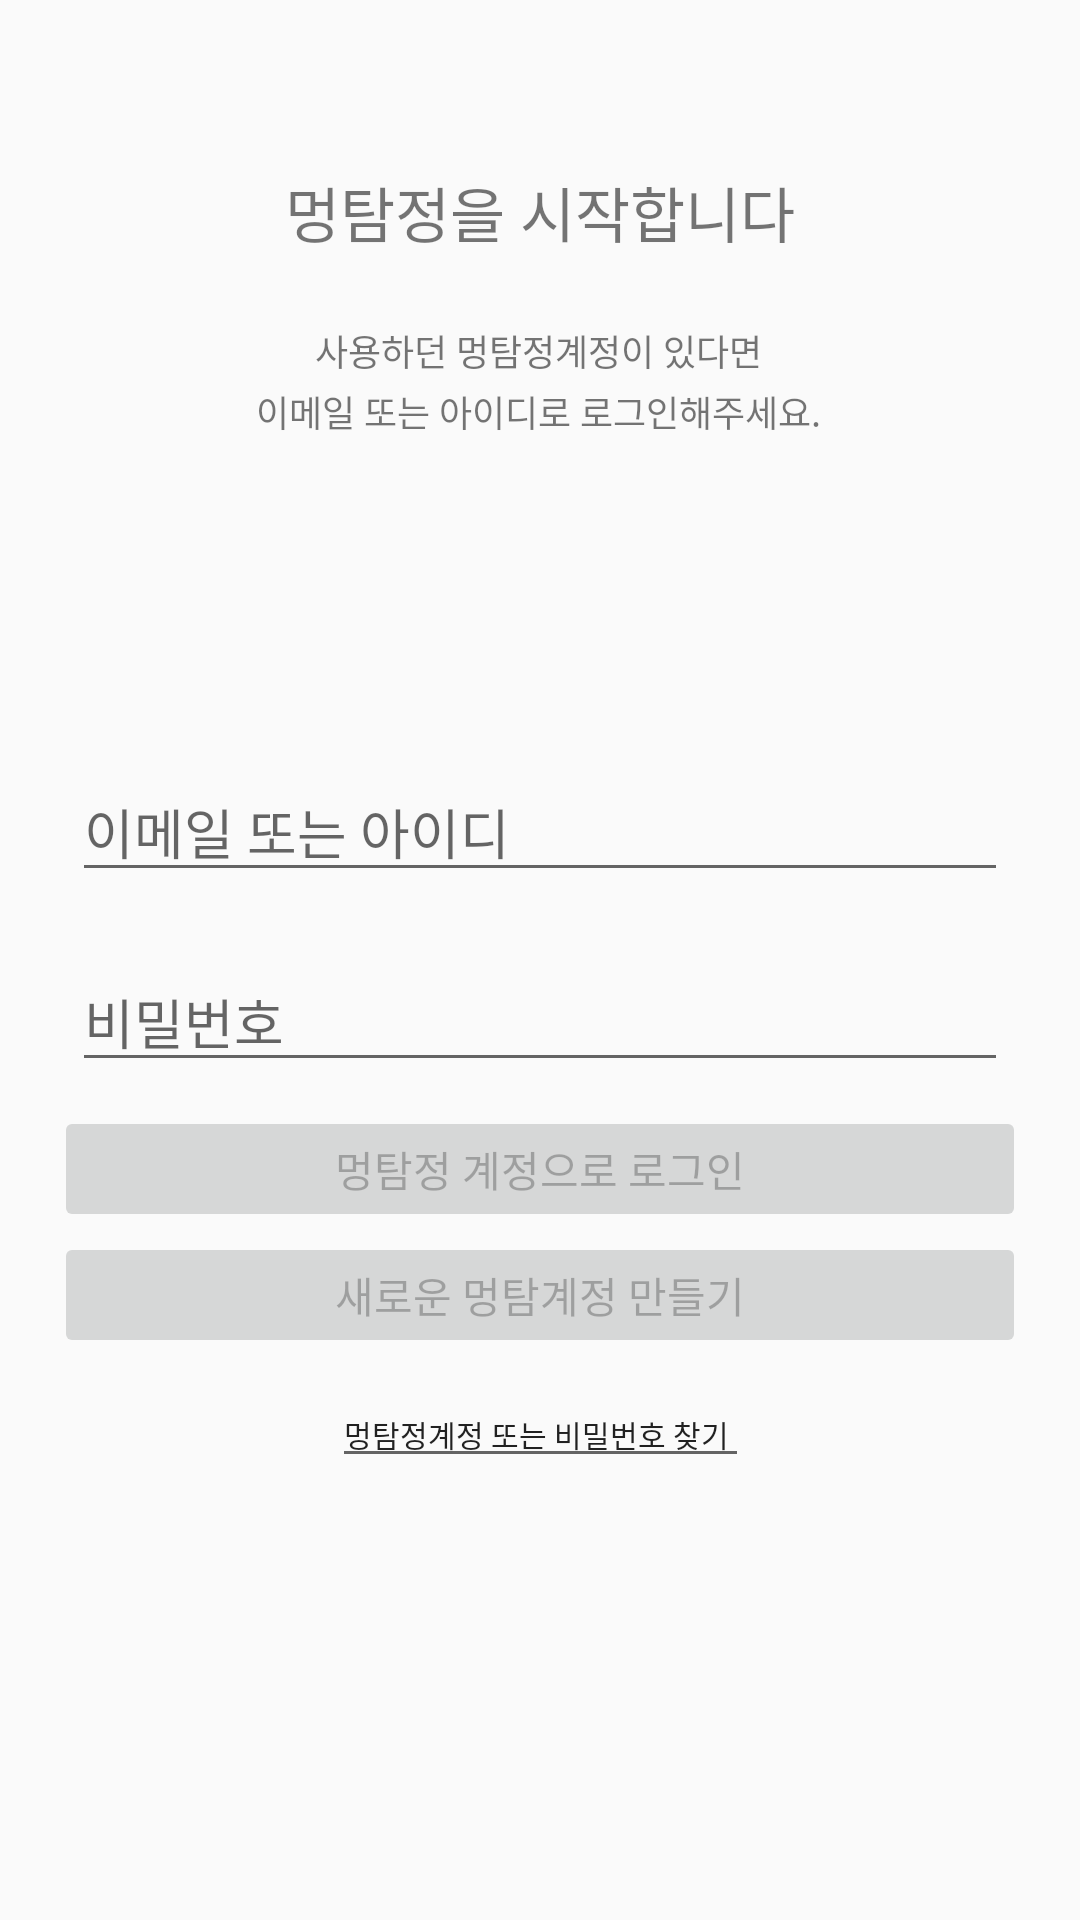

Layout XML and referenced resources for this Android screen:
<!-- AndroidManifest.xml: application theme AppTheme -->
<!-- res/layout/activity_login.xml -->
<?xml version="1.0" encoding="utf-8"?>
<androidx.constraintlayout.widget.ConstraintLayout xmlns:android="http://schemas.android.com/apk/res/android"
    xmlns:app="http://schemas.android.com/apk/res-auto"
    xmlns:tools="http://schemas.android.com/tools"
    android:id="@+id/container"
    android:layout_width="match_parent"
    android:layout_height="match_parent"
    android:paddingLeft="@dimen/activity_horizontal_margin"
    android:paddingTop="@dimen/activity_vertical_margin"
    android:paddingRight="@dimen/activity_horizontal_margin"
    android:paddingBottom="@dimen/activity_vertical_margin"
    tools:context=".ui.login.LoginActivity">

    <TextView
        android:id="@+id/textView5"
        android:layout_width="wrap_content"
        android:layout_height="wrap_content"
        android:gravity="center"
        android:text="이메일 또는 아이디로 로그인해주세요."
        android:textSize="12sp"
        app:layout_constraintEnd_toEndOf="parent"
        app:layout_constraintHorizontal_bias="0.497"
        app:layout_constraintStart_toStartOf="parent"
        app:layout_constraintTop_toBottomOf="@+id/textView6" />

    <TextView
        android:id="@+id/textView6"
        android:layout_width="168dp"
        android:layout_height="23dp"
        android:layout_marginTop="20dp"
        android:gravity="center"
        android:text="사용하던 멍탐정계정이 있다면"
        android:textSize="12sp"
        app:layout_constraintEnd_toEndOf="parent"
        app:layout_constraintHorizontal_bias="0.497"
        app:layout_constraintStart_toStartOf="parent"
        app:layout_constraintTop_toBottomOf="@+id/textView4" />

    <TextView
        android:id="@+id/textView4"
        android:layout_width="wrap_content"
        android:layout_height="wrap_content"
        android:layout_marginTop="56dp"
        android:gravity="center"
        android:text="멍탐정을 시작합니다"
        android:textSize="20sp"
        app:layout_constraintEnd_toEndOf="parent"
        app:layout_constraintStart_toStartOf="parent"
        app:layout_constraintTop_toTopOf="parent" />

    <EditText
        android:id="@+id/username"
        android:layout_width="0dp"
        android:layout_height="wrap_content"
        android:layout_marginStart="24dp"
        android:layout_marginTop="108dp"

        android:layout_marginEnd="24dp"
        android:hint="이메일 또는 아이디"
        android:inputType="textEmailAddress"
        android:selectAllOnFocus="true"
        app:layout_constraintEnd_toEndOf="parent"
        app:layout_constraintStart_toStartOf="parent"
        app:layout_constraintTop_toBottomOf="@+id/textView5" />

    <EditText
        android:id="@+id/password"
        android:layout_width="0dp"
        android:layout_height="wrap_content"
        android:layout_marginStart="24dp"
        android:layout_marginTop="20dp"
        android:layout_marginEnd="24dp"

        android:hint="비밀번호"
        android:imeActionLabel="@string/action_sign_in_short"
        android:imeOptions="actionDone"
        android:inputType="textPassword"
        android:selectAllOnFocus="true"
        app:layout_constraintEnd_toEndOf="parent"
        app:layout_constraintStart_toStartOf="parent"
        app:layout_constraintTop_toBottomOf="@+id/username" />

    <Button
        android:id="@+id/login"
        android:layout_width="324dp"
        android:layout_height="42dp"
        android:layout_marginTop="8dp"
        android:enabled="false"
        android:text="멍탐정 계정으로 로그인"


        app:layout_constraintEnd_toEndOf="parent"
        app:layout_constraintStart_toStartOf="parent"
        app:layout_constraintTop_toBottomOf="@+id/password" />

    <Button
        android:id="@+id/login1"
        android:layout_width="324dp"
        android:layout_height="42dp"
        android:layout_gravity="start"
        android:enabled="false"
        android:text="새로운 멍탐계정 만들기"
        app:layout_constraintEnd_toEndOf="parent"
        app:layout_constraintStart_toStartOf="parent"
        app:layout_constraintTop_toBottomOf="@+id/login" />

    <ProgressBar
        android:id="@+id/loading"
        android:layout_width="wrap_content"
        android:layout_height="wrap_content"
        android:layout_gravity="center"
        android:layout_marginStart="32dp"
        android:layout_marginTop="64dp"
        android:layout_marginEnd="32dp"
        android:layout_marginBottom="64dp"
        android:visibility="gone"
        app:layout_constraintBottom_toBottomOf="parent"
        app:layout_constraintEnd_toEndOf="@+id/password"
        app:layout_constraintStart_toStartOf="@+id/password"
        app:layout_constraintTop_toTopOf="parent"
        app:layout_constraintVertical_bias="0.3" />

    <EditText
        android:id="@+id/editText"
        android:layout_width="139dp"
        android:layout_height="32dp"
        android:ems="10"
        android:inputType="textPersonName"
        android:text="멍탐정계정 또는 비밀번호 찾기"
        android:textSize="10sp"
        app:layout_constraintBottom_toBottomOf="parent"
        app:layout_constraintEnd_toEndOf="parent"
        app:layout_constraintStart_toStartOf="parent"
        app:layout_constraintTop_toBottomOf="@+id/login1"
        app:layout_constraintVertical_bias="0.052" />
</androidx.constraintlayout.widget.ConstraintLayout>
<!-- resources referenced by this layout -->
<resources>
  <string name="action_sign_in_short">Sign in</string>
  <style name="AppTheme" parent="Theme.AppCompat.Light.DarkActionBar">
          
          <item name="colorPrimary">#000000</item>
          <item name="colorPrimaryDark">#696969</item>
          <item name="colorAccent">@color/colorAccent</item>
  
      </style>
  <!-- not gathered from this repository: default colours our renderer supplied (Android Studio template values) -->
  <color name="colorAccent">#FF03DAC5</color>
</resources>
